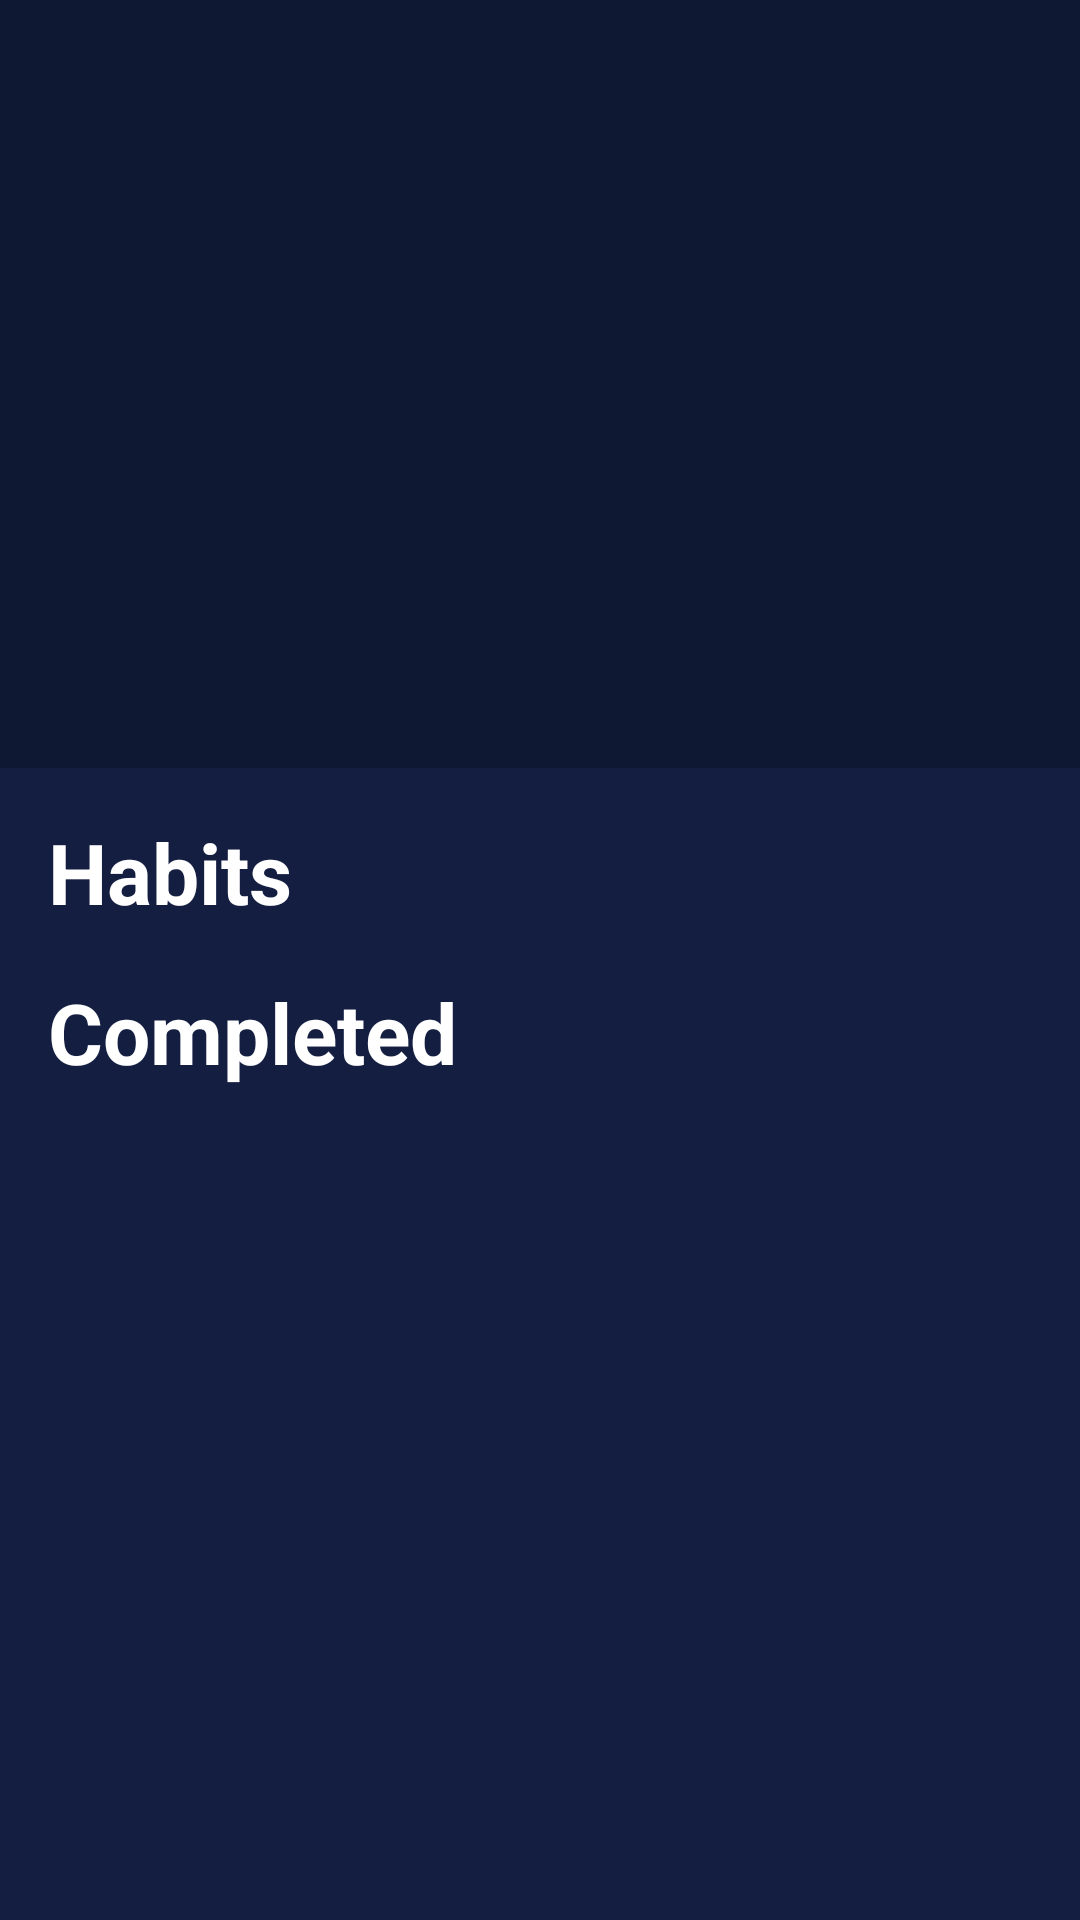

Reconstruct the res/layout file that produces this screen, plus the resources it refers to.
<!-- AndroidManifest.xml: application theme Theme.Numa -->
<!-- res/layout/fragment_home.xml -->
<?xml version="1.0" encoding="utf-8"?>
<LinearLayout
    xmlns:android="http://schemas.android.com/apk/res/android"
    xmlns:app="http://schemas.android.com/apk/res-auto"
    xmlns:tools="http://schemas.android.com/tools"
    android:layout_width="match_parent"
    android:layout_height="match_parent"
    android:orientation="vertical"
    android:background="@color/background">
    
    <LinearLayout
        android:id="@+id/framePet"
        android:layout_width="match_parent"
        android:layout_height="0dp"
        android:layout_weight="40"
        android:orientation="horizontal"
        android:gravity="center"
        android:background="@color/menu">

        <ImageView
            android:id="@+id/imgPet"
            android:layout_width="300dp"
            android:layout_height="match_parent"
            android:foregroundGravity="center"/>
        
    </LinearLayout>

    <LinearLayout
        android:layout_width="match_parent"
        android:layout_height="0dp"
        android:layout_weight="60"
        android:orientation="vertical"
        android:padding="16dp">

        <TextView
            android:id="@+id/tvInfo"
            android:layout_width="wrap_content"
            android:layout_height="wrap_content"
            android:layout_gravity="center"
            android:text="No habits for today!"
            android:textColor="@color/white"
            android:textSize="18sp"
            android:visibility="gone"/>

        <TextView
            android:id="@+id/tvHabitsTitle"
            android:layout_width="wrap_content"
            android:layout_height="wrap_content"
            android:text="Habits"
            android:textColor="@android:color/white"
            android:textSize="28sp"
            android:textStyle="bold" />

        <androidx.recyclerview.widget.RecyclerView
            android:id="@+id/rvHabits"
            android:layout_width="match_parent"
            android:layout_height="wrap_content"
            android:layout_marginTop="16dp"/>

        <TextView
            android:id="@+id/tvCompletedHabitsTitle"
            android:layout_width="wrap_content"
            android:layout_height="wrap_content"
            android:text="Completed"
            android:textColor="@android:color/white"
            android:textSize="28sp"
            android:textStyle="bold" />

        <androidx.recyclerview.widget.RecyclerView
            android:id="@+id/rvCompletedHabits"
            android:layout_width="match_parent"
            android:layout_height="wrap_content"
            android:layout_marginTop="16dp"/>

    </LinearLayout>

</LinearLayout>
<!-- resources referenced by this layout -->
<resources>
  <color name="background">#131E41</color>
  <color name="menu">#0F1832</color>
  
      //Icons and Texts
  <color name="white">#FFFFFFFF</color>
  
      //Main
  <style name="Theme.Numa" parent="Base.Theme.Numa" />
  <style name="Base.Theme.Numa" parent="Theme.Material3.DayNight.NoActionBar">
          
          <item name="android:numberPickerStyle">@style/WhiteNumberPickerStyle</item>
          <item name="android:timePickerStyle">@style/WhiteTimePickerStyle</item>
      </style>
  <style name="WhiteNumberPickerStyle" parent="@android:style/Widget.Material.NumberPicker">
          <item name="android:textColorHighlight">#FFFFFF</item>
          <item name="android:textColorSecondary">#FFFFFF</item>
          <item name="android:textColorPrimary">#FFFFFF</item>
          <item name="android:textColor">#FFFFFF</item>
      </style>
  <style name="WhiteTimePickerStyle" parent="@android:style/Widget.Material.TimePicker">
          <item name="android:textColorHighlight">#FFFFFF</item>
          <item name="android:textColorSecondary">#FFFFFF</item>
          <item name="android:textColorPrimary">#FFFFFF</item>
          <item name="android:textColor">#FFFFFF</item>
          <item name="android:timePickerMode">spinner</item>
      </style>
</resources>
